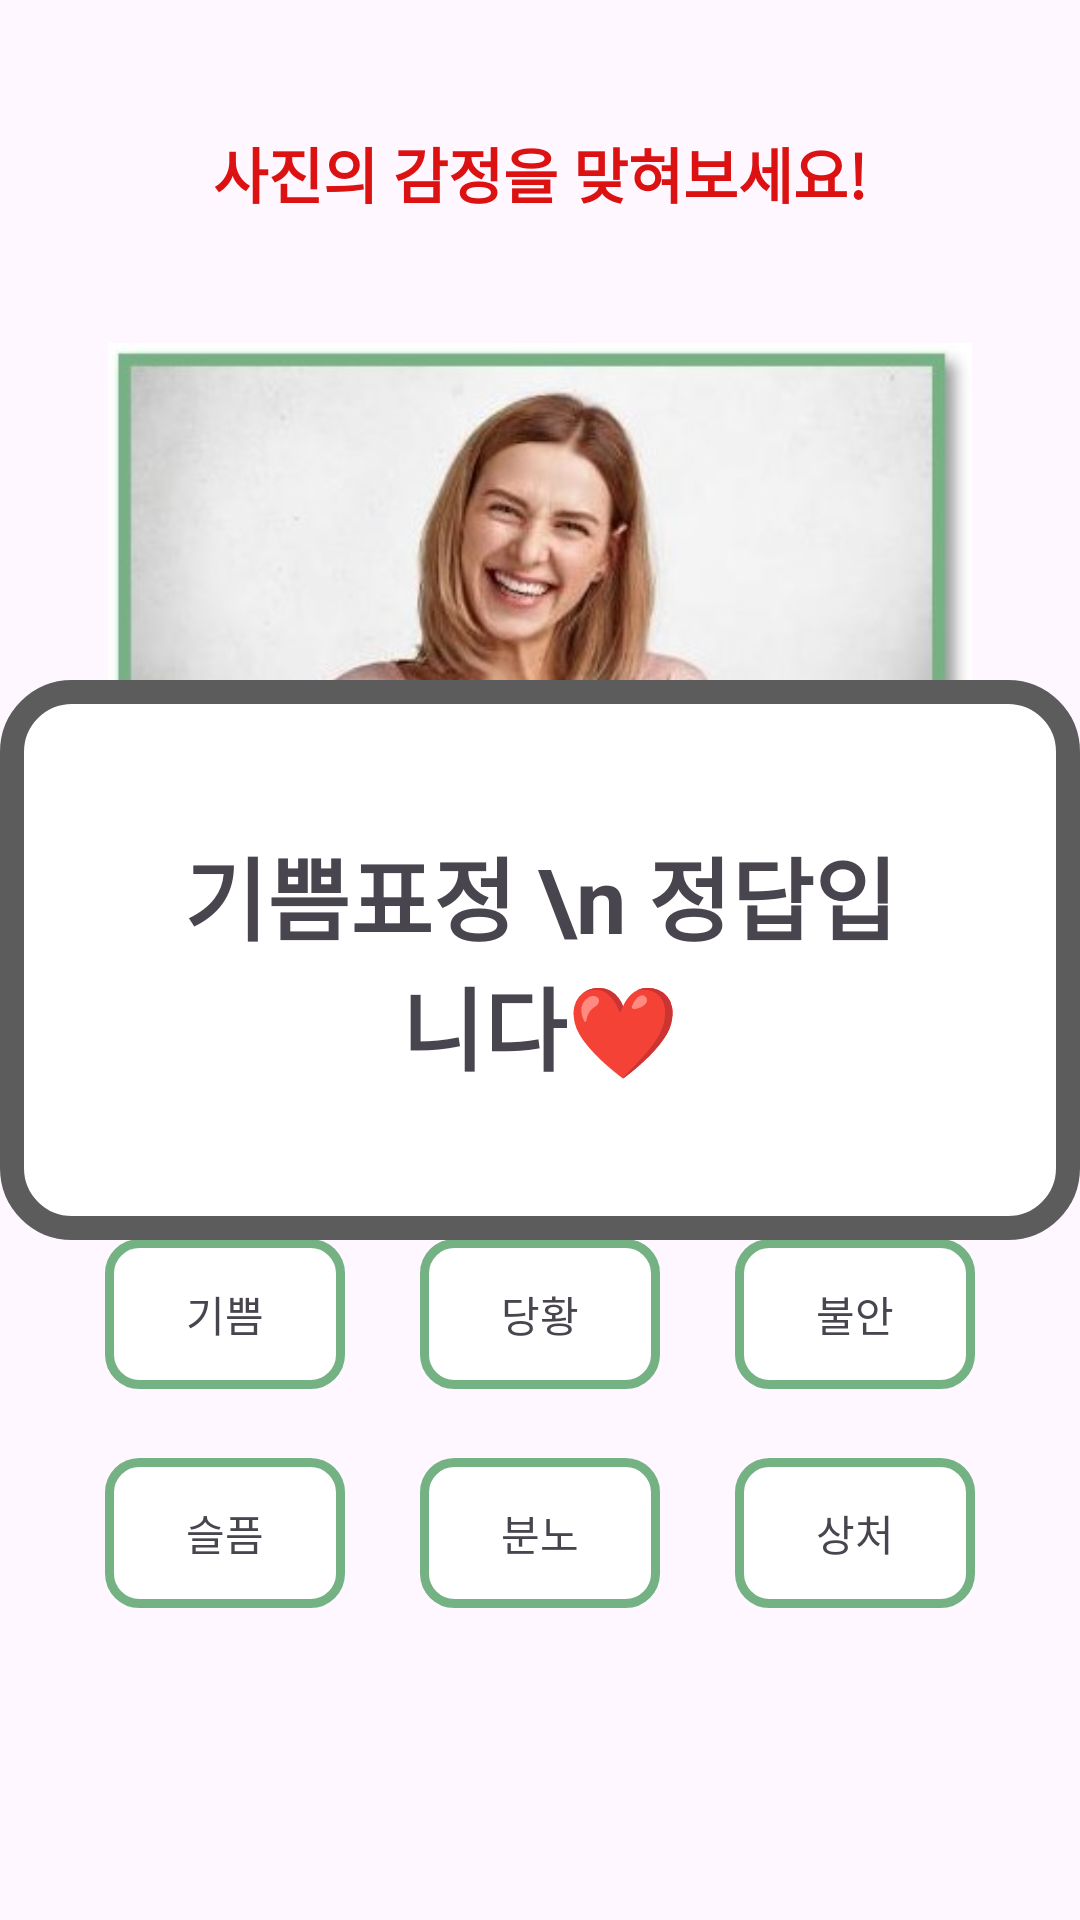

Layout XML and referenced resources for this Android screen:
<!-- AndroidManifest.xml: application theme Theme.Material3.Light.NoActionBar -->
<!-- res/layout/activity_quiz_btn.xml -->
<?xml version="1.0" encoding="utf-8"?>
<androidx.constraintlayout.widget.ConstraintLayout xmlns:android="http://schemas.android.com/apk/res/android"
    xmlns:app="http://schemas.android.com/apk/res-auto"
    xmlns:tools="http://schemas.android.com/tools"
    android:layout_width="match_parent"
    android:layout_height="match_parent"
    tools:context=".Quiz_btn">

    <TextView
        android:id="@+id/textView"
        android:layout_width="wrap_content"
        android:layout_height="wrap_content"
        android:text="사진의 감정을 맞혀보세요!"
        android:textColor="#DC1212"
        android:textSize="20sp"
        android:textStyle="bold"
        app:layout_constraintBottom_toTopOf="@+id/iv_emotion"
        app:layout_constraintEnd_toEndOf="@+id/iv_emotion"
        app:layout_constraintStart_toStartOf="@+id/iv_emotion" />

    <ImageView
        android:id="@+id/iv_emotion"
        android:layout_width="0dp"
        android:layout_height="wrap_content"
        app:layout_constraintBottom_toBottomOf="parent"
        app:layout_constraintEnd_toEndOf="parent"
        app:layout_constraintStart_toStartOf="parent"
        app:layout_constraintTop_toTopOf="parent"
        app:layout_constraintWidth_percent="0.8"
        app:layout_constraintVertical_bias="0.2"
        app:srcCompat="@drawable/emotion_example" />


    <TextView
        android:id="@+id/tv_happy"
        android:layout_width="80dp"
        android:layout_height="50dp"
        android:layout_marginEnd="25dp"
        android:background="@drawable/button_box_long"
        android:gravity="center"
        android:text="기쁨"
        app:layout_constraintBottom_toBottomOf="@+id/tv_anxious"
        app:layout_constraintEnd_toStartOf="@+id/tv_anxious"
        app:layout_constraintTop_toTopOf="@+id/tv_anxious"
        app:layout_constraintWidth_percent="0.7" />

    <TextView
        android:id="@+id/tv_anxious"
        android:layout_width="80dp"
        android:layout_height="50dp"
        android:background="@drawable/button_box_long"
        android:gravity="center"
        android:text="당황"
        app:layout_constraintBottom_toBottomOf="parent"
        app:layout_constraintEnd_toEndOf="parent"
        app:layout_constraintStart_toStartOf="parent"
        app:layout_constraintTop_toTopOf="parent"
        app:layout_constraintVertical_bias="0.7"
        app:layout_constraintWidth_percent="0.7" />

    <TextView
        android:id="@+id/tv_embarrassed"
        android:layout_width="80dp"
        android:layout_height="50dp"
        android:layout_marginStart="25dp"
        android:background="@drawable/button_box_long"
        android:gravity="center"
        android:text="불안"
        app:layout_constraintBottom_toBottomOf="@+id/tv_anxious"
        app:layout_constraintStart_toEndOf="@+id/tv_anxious"
        app:layout_constraintTop_toTopOf="@+id/tv_anxious"
        app:layout_constraintWidth_percent="0.7" />

    <TextView
        android:id="@+id/tv_sad"
        android:layout_width="80dp"
        android:layout_height="50dp"
        android:layout_marginEnd="25dp"
        android:background="@drawable/button_box_long"
        android:gravity="center"
        android:text="슬픔"
        app:layout_constraintBottom_toBottomOf="@+id/tv_angry"
        app:layout_constraintEnd_toStartOf="@+id/tv_angry"
        app:layout_constraintTop_toTopOf="@+id/tv_angry"
        app:layout_constraintWidth_percent="0.7" />

    <TextView
        android:id="@+id/tv_angry"
        android:layout_width="80dp"
        android:layout_height="50dp"
        android:background="@drawable/button_box_long"
        android:gravity="center"
        android:text="분노"
        app:layout_constraintBottom_toBottomOf="parent"
        app:layout_constraintEnd_toEndOf="parent"
        app:layout_constraintStart_toStartOf="parent"
        app:layout_constraintTop_toBottomOf="@+id/tv_anxious"
        app:layout_constraintVertical_bias="0.18"
        app:layout_constraintWidth_percent="0.7" />

    <TextView
        android:id="@+id/tv_hurt"
        android:layout_width="80dp"
        android:layout_height="50dp"
        android:layout_marginStart="25dp"
        android:background="@drawable/button_box_long"
        android:gravity="center"
        android:text="상처"
        app:layout_constraintBottom_toBottomOf="@+id/tv_angry"
        app:layout_constraintStart_toEndOf="@+id/tv_angry"
        app:layout_constraintTop_toTopOf="@+id/tv_angry"
        app:layout_constraintWidth_percent="0.7" />

    <TextView
        android:id="@+id/tv_txt_dap"
        android:layout_width="wrap_content"
        android:layout_height="wrap_content"
        android:background="@drawable/button_box_gray"
        android:padding="50dp"
        android:text="기쁨표정 \n 정답입니다❤"
        android:textAlignment="center"
        android:textSize="30dp"
        android:textStyle="bold"

        app:layout_constraintBottom_toBottomOf="parent"
        app:layout_constraintEnd_toEndOf="parent"
        app:layout_constraintStart_toStartOf="parent"
        app:layout_constraintTop_toTopOf="parent" />

</androidx.constraintlayout.widget.ConstraintLayout>
<!-- resources referenced by this layout -->
<resources>
  <!-- drawable button_box_gray (drawable) -->
  <?xml version="1.0" encoding="utf-8"?>
  <shape xmlns:android="http://schemas.android.com/apk/res/android">
  
      <solid
          android:color="#FFF"/>
  
      <stroke
          android:width="8dp"
          android:color="#5C5C5C"/>
  
      <corners
          android:radius="20dp"/>
  
  </shape>
  <!-- drawable button_box_long (drawable) -->
  <?xml version="1.0" encoding="utf-8"?>
  <shape xmlns:android="http://schemas.android.com/apk/res/android">
  
      <solid
          android:color="#FFF"/>
  
      <stroke
          android:width="3dp"
          android:color="#74B283"/>
  
      <corners
          android:radius="10dp"/>
  
  </shape>
  <!-- drawable emotion_example: jpg bitmap (drawable, 23395 bytes) -->
</resources>
